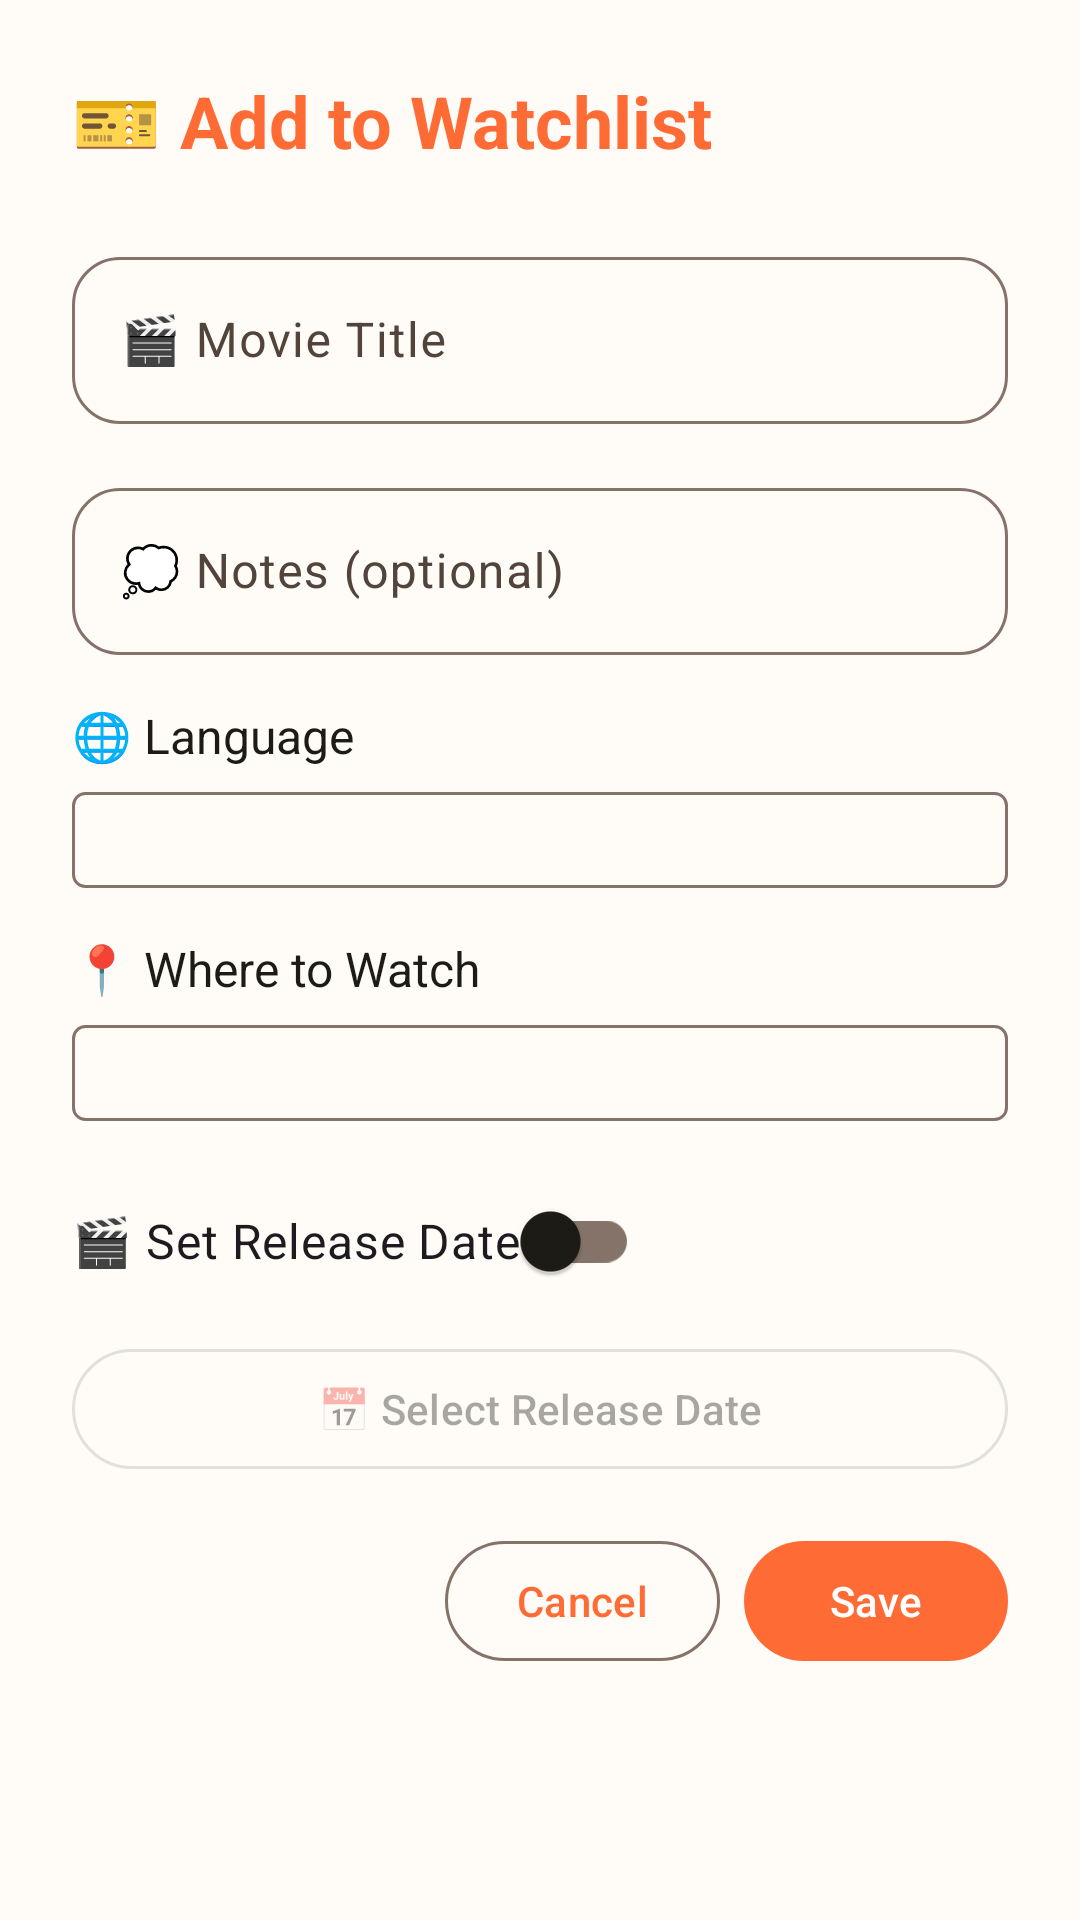

Produce the Android XML layout that renders to this screen, including the resource entries it uses.
<!-- AndroidManifest.xml: application theme Theme.MovieMemo -->
<!-- res/layout/fragment_add_watchlist.xml -->
<?xml version="1.0" encoding="utf-8"?>
<androidx.core.widget.NestedScrollView xmlns:android="http://schemas.android.com/apk/res/android"
    xmlns:app="http://schemas.android.com/apk/res-auto"
    android:layout_width="match_parent"
    android:layout_height="match_parent"
    android:background="?attr/colorSurface"
    android:fillViewport="true">

    <LinearLayout
        android:layout_width="match_parent"
        android:layout_height="wrap_content"
        android:orientation="vertical"
        android:padding="24dp">

        <TextView
            android:layout_width="wrap_content"
            android:layout_height="wrap_content"
            android:text="🎫 Add to Watchlist"
            android:textColor="?attr/colorPrimary"
            android:textSize="24sp"
            android:textStyle="bold"
            android:layout_marginBottom="24dp" />

        <com.google.android.material.textfield.TextInputLayout
            android:layout_width="match_parent"
            android:layout_height="wrap_content"
            android:layout_marginBottom="16dp"
            style="@style/Widget.Material3.TextInputLayout.OutlinedBox.Rounded">

            <com.google.android.material.textfield.TextInputEditText
                android:id="@+id/edit_title"
                android:layout_width="match_parent"
                android:layout_height="wrap_content"
                android:hint="🎬 Movie Title"
                android:inputType="textCapSentences" />

        </com.google.android.material.textfield.TextInputLayout>

        <com.google.android.material.textfield.TextInputLayout
            android:layout_width="match_parent"
            android:layout_height="wrap_content"
            android:layout_marginBottom="16dp"
            style="@style/Widget.Material3.TextInputLayout.OutlinedBox.Rounded">

            <com.google.android.material.textfield.TextInputEditText
                android:id="@+id/edit_notes"
                android:layout_width="match_parent"
                android:layout_height="wrap_content"
                android:hint="💭 Notes (optional)"
                android:inputType="textCapSentences|textMultiLine"
                android:maxLines="3" />

        </com.google.android.material.textfield.TextInputLayout>

        <TextView
            android:layout_width="wrap_content"
            android:layout_height="wrap_content"
            android:text="🌐 Language"
            android:textColor="?attr/colorOnSurface"
            android:textSize="16sp"
            android:layout_marginBottom="8dp" />

        <Spinner
            android:id="@+id/spinner_language"
            android:layout_width="match_parent"
            android:layout_height="wrap_content"
            android:layout_marginBottom="16dp"
            android:background="@drawable/outlined_box_background"
            android:padding="16dp" />

        <TextView
            android:layout_width="wrap_content"
            android:layout_height="wrap_content"
            android:text="📍 Where to Watch"
            android:textColor="?attr/colorOnSurface"
            android:textSize="16sp"
            android:layout_marginBottom="8dp" />

        <Spinner
            android:id="@+id/spinner_where_to_watch"
            android:layout_width="match_parent"
            android:layout_height="wrap_content"
            android:layout_marginBottom="16dp"
            android:background="@drawable/outlined_box_background"
            android:padding="16dp" />

        <LinearLayout
            android:id="@+id/layout_ott_platform"
            android:layout_width="match_parent"
            android:layout_height="wrap_content"
            android:orientation="vertical"
            android:layout_marginBottom="16dp"
            android:visibility="gone">

            <com.google.android.material.textfield.TextInputLayout
                android:layout_width="match_parent"
                android:layout_height="wrap_content"
                style="@style/Widget.Material3.TextInputLayout.OutlinedBox.Rounded">

                <android.widget.AutoCompleteTextView
                    android:id="@+id/edit_ott_platform"
                    android:layout_width="match_parent"
                    android:layout_height="56dp"
                    android:hint="📺 OTT Platform (optional)"
                    android:inputType="textCapSentences"
                    android:completionThreshold="1"
                    android:textColor="?attr/colorOnSurface"
                    android:textColorHint="?attr/colorOnSurfaceVariant"
                    android:textSize="16sp" />

            </com.google.android.material.textfield.TextInputLayout>

        </LinearLayout>

        <LinearLayout
            android:id="@+id/layout_theater_release_date"
            android:layout_width="match_parent"
            android:layout_height="wrap_content"
            android:orientation="vertical"
            android:visibility="visible"
            android:layout_marginBottom="16dp">

            <com.google.android.material.switchmaterial.SwitchMaterial
                android:id="@+id/switch_release_date"
                android:layout_width="wrap_content"
                android:layout_height="wrap_content"
                android:text="🎬 Set Release Date"
                android:textSize="16sp"
                android:layout_marginBottom="8dp" />

            <com.google.android.material.button.MaterialButton
                android:id="@+id/button_release_date"
                android:layout_width="match_parent"
                android:layout_height="wrap_content"
                android:text="📅 Select Release Date"
                android:enabled="false"
                style="@style/Widget.Material3.Button.OutlinedButton" />

        </LinearLayout>


        <LinearLayout
            android:layout_width="match_parent"
            android:layout_height="wrap_content"
            android:orientation="horizontal"
            android:gravity="end">

            <com.google.android.material.button.MaterialButton
                android:id="@+id/button_cancel"
                android:layout_width="wrap_content"
                android:layout_height="wrap_content"
                android:layout_marginEnd="8dp"
                android:text="Cancel"
                style="@style/Widget.Material3.Button.OutlinedButton" />

            <com.google.android.material.button.MaterialButton
                android:id="@+id/button_save"
                android:layout_width="wrap_content"
                android:layout_height="wrap_content"
                android:text="Save"
                style="@style/Widget.Material3.Button" />

        </LinearLayout>

    </LinearLayout>

</androidx.core.widget.NestedScrollView>
<!-- resources referenced by this layout -->
<resources>
  <!-- drawable outlined_box_background (drawable) -->
  <?xml version="1.0" encoding="utf-8"?>
  <shape xmlns:android="http://schemas.android.com/apk/res/android"
      android:shape="rectangle">
      
      <solid android:color="@android:color/transparent" />
      
      <stroke
          android:width="1dp"
          android:color="?attr/colorOutline" />
      
      <corners android:radius="4dp" />
      
  </shape>
  <style name="Widget.Material3.TextInputLayout.OutlinedBox.Rounded" parent="Widget.Material3.TextInputLayout.OutlinedBox">
          <item name="boxCornerRadiusTopStart">16dp</item>
          <item name="boxCornerRadiusTopEnd">16dp</item>
          <item name="boxCornerRadiusBottomStart">16dp</item>
          <item name="boxCornerRadiusBottomEnd">16dp</item>
      </style>
  <style name="Theme.MovieMemo" parent="Base.Theme.MovieMemo" />
  <color name="light_primary">#FF6B35</color>
  <color name="light_on_primary">#FFFFFF</color>
  <color name="light_primary_container">#FFE5D4</color>
  <color name="light_on_primary_container">#8B1F00</color>
  <color name="light_secondary">#4A90E2</color>
  <color name="light_on_secondary">#FFFFFF</color>
  <color name="light_secondary_container">#D6E3FF</color>
  <color name="light_on_secondary_container">#001D36</color>
  <color name="light_tertiary">#7C5800</color>
  <color name="light_on_tertiary">#FFFFFF</color>
  <color name="light_tertiary_container">#FFDEA6</color>
  <color name="light_on_tertiary_container">#251A00</color>
  <color name="light_error">#BA1A1A</color>
  <color name="light_on_error">#FFFFFF</color>
  <color name="light_error_container">#FFDAD6</color>
  <color name="light_on_error_container">#410002</color>
  <color name="light_background">#FFFBF7</color>
  <color name="light_on_background">#1C1B16</color>
  <color name="light_surface">#FFFBF7</color>
  <color name="light_on_surface">#1C1B16</color>
  <color name="light_surface_variant">#F4E0D0</color>
  <color name="light_on_surface_variant">#52443A</color>
  <color name="light_outline">#85736A</color>
  <color name="light_outline_variant">#D8C4B8</color>
  <color name="light_inverse_surface">#31302C</color>
  <color name="light_inverse_on_surface">#F6F0E7</color>
  <color name="light_inverse_primary">#FFB59B</color>
</resources>
